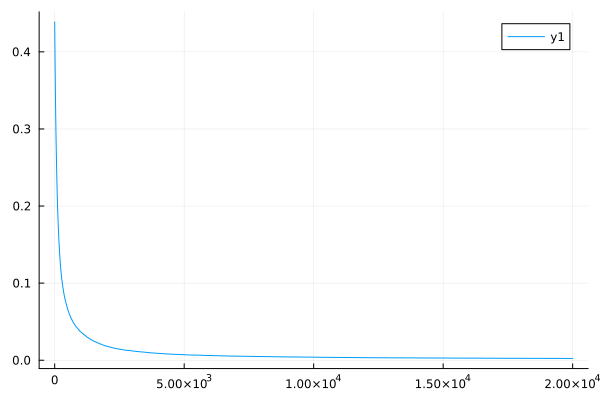

The file beside this chart, header and first rows:
0	0.43882417870300283
1	0.4348
2	0.4308
3	0.4272
4	0.4236
5	0.4198
6	0.4161
7	0.4129
8	0.4097
9	0.4062
10	0.4026
11	0.3992
12	0.3958
13	0.3924
14	0.3891
15	0.3859
16	0.3827
17	0.3795
18	0.3763
19	0.3733
20	0.3702
21	0.3671
22	0.3641
23	0.3613
24	0.3585
25	0.3556
26	0.3528
27	0.3499
28	0.3471
29	0.3443
30	0.3415
31	0.3388
32	0.3361
33	0.3333
34	0.3306
35	0.328
36	0.3255
37	0.323
38	0.3204
39	0.318
40	0.3155
41	0.3132
42	0.3109
43	0.3085
44	0.3061
45	0.3039
46	0.3018
47	0.2995
48	0.2972
49	0.2952
50	0.2932
51	0.2915
52	0.2897
53	0.2878
54	0.2859
55	0.2838
56	0.2817
57	0.2799
58	0.278
59	0.2761
60	0.2743
... 19,940 more rows
